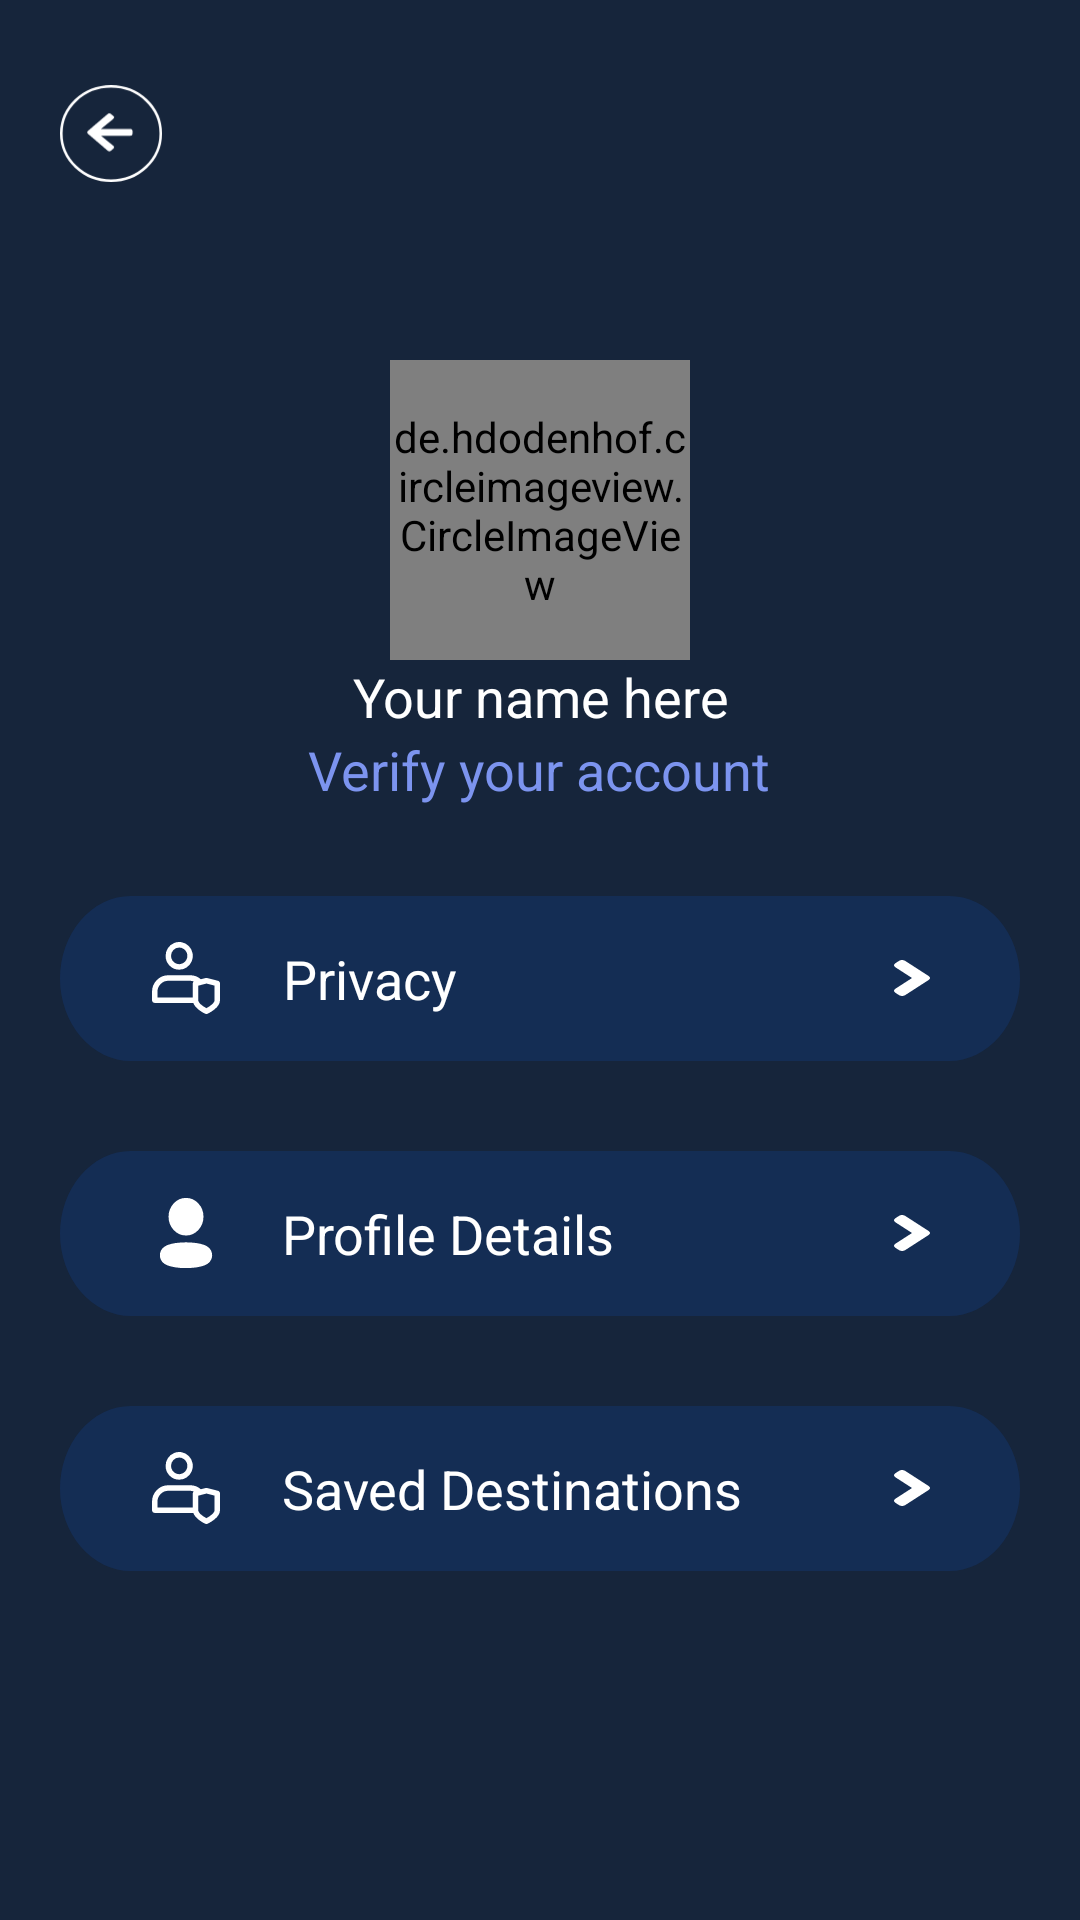

Here is an Android app screen rendered from its layout file. Give the layout XML and the strings, colors and styles it references.
<!-- AndroidManifest.xml: application theme Theme.Traysikol -->
<!-- res/layout/activity_passenger_profile.xml -->
<?xml version="1.0" encoding="utf-8"?>
<RelativeLayout xmlns:android="http://schemas.android.com/apk/res/android"
    xmlns:app="http://schemas.android.com/apk/res-auto"
    xmlns:tools="http://schemas.android.com/tools"
    android:layout_width="match_parent"
    android:layout_height="match_parent"
    android:background="#16253B"
    android:padding="20dp"
    tools:context=".Passenger.PassengerProfile">

    <ImageView
        android:id="@+id/back"
        android:layout_width="34dp"
        android:layout_height="49dp"
        android:clickable="true"
        android:src="@drawable/white_arrow" />

    <LinearLayout
        android:layout_width="match_parent"
        android:layout_height="wrap_content"
        android:layout_marginTop="100dp"
        android:gravity="center"
        android:orientation="vertical">

        <de.hdodenhof.circleimageview.CircleImageView
            android:id="@+id/profilePicture"
            android:layout_width="100dp"
            android:layout_height="100dp"
            android:src="@drawable/logo_v2" />

        <TextView
            android:id="@+id/fullName"
            android:layout_width="wrap_content"
            android:layout_height="wrap_content"
            android:text="Your name here"
            android:textAlignment="center"
            android:textColor="#FFFFFF"
            android:textSize="18dp" />

        <TextView
            android:id="@+id/verify"
            android:layout_width="wrap_content"
            android:layout_height="wrap_content"
            android:text="Verify your account"
            android:textAlignment="center"
            android:textColor="#7C94EF"
            android:textSize="18dp" />

        <RelativeLayout
            android:id="@+id/privacy_btn"
            android:layout_width="match_parent"
            android:layout_height="55dp"
            android:layout_marginTop="30dp"
            android:background="@drawable/profile_button_background"
            android:clickable="true"
            android:paddingLeft="30dp"
            android:paddingRight="30dp">

            <ImageView
                android:id="@+id/icon1"
                android:layout_width="24dp"
                android:layout_height="24dp"
                android:layout_centerVertical="true"
                android:layout_marginRight="20dp"
                android:src="@drawable/profile_secure" />

            <TextView
                android:layout_width="wrap_content"
                android:layout_height="wrap_content"
                android:layout_centerVertical="true"
                android:layout_toRightOf="@id/icon1"
                android:text="Privacy"
                android:textAlignment="center"
                android:textColor="#FFFFFF"
                android:textSize="18dp" />

            <ImageView
                android:id="@+id/icon11"
                android:layout_width="12dp"
                android:layout_height="12dp"
                android:layout_alignParentRight="true"
                android:layout_centerVertical="true"
                android:src="@drawable/arrow_right_white" />
        </RelativeLayout>

        <RelativeLayout
            android:id="@+id/profile_details_btn"
            android:layout_width="match_parent"
            android:layout_height="55dp"
            android:layout_marginTop="30dp"
            android:background="@drawable/profile_button_background"
            android:clickable="true"
            android:paddingLeft="30dp"
            android:paddingRight="30dp">

            <ImageView
                android:id="@+id/icon2"
                android:layout_width="24dp"
                android:layout_height="24dp"
                android:layout_centerVertical="true"
                android:layout_marginRight="20dp"
                android:src="@drawable/profile_icon" />

            <TextView
                android:layout_width="wrap_content"
                android:layout_height="wrap_content"
                android:layout_centerVertical="true"
                android:layout_toRightOf="@id/icon2"
                android:text="Profile Details"
                android:textAlignment="center"
                android:textColor="#FFFFFF"
                android:textSize="18dp" />

            <ImageView
                android:id="@+id/icon22"
                android:layout_width="12dp"
                android:layout_height="12dp"
                android:layout_alignParentRight="true"
                android:layout_centerVertical="true"
                android:src="@drawable/arrow_right_white" />
        </RelativeLayout>

        <RelativeLayout
            android:id="@+id/save_destination_btn"
            android:layout_width="match_parent"
            android:layout_height="55dp"
            android:layout_marginTop="30dp"
            android:background="@drawable/profile_button_background"
            android:clickable="true"
            android:paddingLeft="30dp"
            android:paddingRight="30dp">

            <ImageView
                android:id="@+id/icon3"
                android:layout_width="24dp"
                android:layout_height="24dp"
                android:layout_centerVertical="true"
                android:layout_marginRight="20dp"
                android:src="@drawable/profile_secure" />

            <TextView
                android:layout_width="wrap_content"
                android:layout_height="wrap_content"
                android:layout_centerVertical="true"
                android:layout_toRightOf="@id/icon3"
                android:text="Saved Destinations"
                android:textAlignment="center"
                android:textColor="#FFFFFF"
                android:textSize="18dp" />

            <ImageView
                android:id="@+id/icon33"
                android:layout_width="12dp"
                android:layout_height="12dp"
                android:layout_alignParentRight="true"
                android:layout_centerVertical="true"
                android:src="@drawable/arrow_right_white" />
        </RelativeLayout>
    </LinearLayout>
</RelativeLayout>
<!-- resources referenced by this layout -->
<resources>
  <!-- drawable arrow_right_white (drawable) -->
  <vector xmlns:android="http://schemas.android.com/apk/res/android"
      android:width="9dp"
      android:height="9dp"
      android:viewportWidth="9"
      android:viewportHeight="9">
    <path
        android:pathData="M8.6934,4.978L2.7686,8.8018C2.3591,9.0661 1.6969,9.0661 1.2917,8.8018L0.3071,8.1664C-0.1024,7.9021 -0.1024,7.4747 0.3071,7.2132L4.5068,4.5028L0.3071,1.7924C-0.1024,1.5281 -0.1024,1.1007 0.3071,0.8393L1.2874,0.1982C1.6969,-0.0661 2.3591,-0.0661 2.7642,0.1982L8.689,4.022C9.1029,4.2863 9.1029,4.7137 8.6934,4.978Z"
        android:fillColor="#ffffff"/>
  </vector>
  <!-- drawable logo_v2: jpg bitmap (drawable, 18908 bytes) -->
  <!-- drawable profile_button_background (drawable) -->
  <vector xmlns:android="http://schemas.android.com/apk/res/android"
      android:width="262dp"
      android:height="39dp"
      android:viewportWidth="264"
      android:viewportHeight="39">
    <path
        android:pathData="M19.5,0L244.5,0A19.5,19.5 0,0 1,264 19.5L264,19.5A19.5,19.5 0,0 1,244.5 39L19.5,39A19.5,19.5 0,0 1,0 19.5L0,19.5A19.5,19.5 0,0 1,19.5 0z"
        android:fillColor="#152F59"
    android:fillAlpha="0.89"/>
  </vector>
  <!-- drawable profile_icon (drawable) -->
  <vector xmlns:android="http://schemas.android.com/apk/res/android"
      android:width="15dp"
      android:height="20dp"
      android:viewportWidth="15"
      android:viewportHeight="20">
    <path
        android:pathData="M7.504,9.948C9.768,9.948 11.604,7.945 11.604,5.474C11.604,3.003 9.768,1 7.504,1C5.239,1 3.404,3.003 3.404,5.474C3.404,7.945 5.239,9.948 7.504,9.948Z"
        android:strokeLineJoin="round"
        android:strokeWidth="1.5"
        android:fillColor="#FFFFFF"
        android:strokeColor="#FFFFFF"
        android:strokeLineCap="round"/>
    <path
        android:pathData="M1,16.171C0.999,15.856 1.063,15.546 1.189,15.262C1.581,14.405 2.689,13.951 3.608,13.745C4.271,13.591 4.943,13.488 5.619,13.437C6.87,13.317 8.129,13.317 9.381,13.437C10.057,13.488 10.729,13.592 11.392,13.745C12.311,13.951 13.418,14.363 13.811,15.262C14.063,15.84 14.063,16.51 13.811,17.088C13.418,17.988 12.311,18.399 11.392,18.597C10.73,18.757 10.058,18.863 9.381,18.914C8.362,19.008 7.339,19.025 6.318,18.965C6.082,18.965 5.854,18.965 5.619,18.914C4.945,18.864 4.275,18.758 3.616,18.597C2.689,18.399 1.589,17.988 1.189,17.088C1.064,16.802 1,16.488 1,16.171Z"
        android:strokeLineJoin="round"
        android:strokeWidth="1.5"
        android:fillColor="#FFFFFF"
        android:fillType="evenOdd"
        android:strokeColor="#FFFFFF"
        android:strokeLineCap="round"/>
  </vector>
  <!-- drawable white_arrow (drawable) -->
  <vector xmlns:android="http://schemas.android.com/apk/res/android"
      android:width="20dp"
      android:height="19dp"
      android:viewportWidth="20"
      android:viewportHeight="19">
    <path
        android:pathData="M10.281,12.288L10.28,12.289L9.84,12.666C9.746,12.746 9.584,12.745 9.493,12.667L9.492,12.666L5.636,9.367C5.565,9.307 5.567,9.23 5.635,9.172L5.635,9.172L5.636,9.171L9.492,5.871C9.586,5.791 9.749,5.792 9.839,5.87L9.84,5.871L10.28,6.248L10.443,6.058L10.28,6.248C10.349,6.306 10.35,6.386 10.277,6.446C10.276,6.447 10.276,6.447 10.276,6.447L7.886,8.395L7.342,8.839H8.044H13.746C13.91,8.839 13.972,8.944 13.972,8.997V9.54C13.972,9.593 13.91,9.697 13.746,9.697H8.044H7.342L7.886,10.141L10.277,12.09L10.277,12.091C10.352,12.151 10.351,12.229 10.281,12.288L10.281,12.288Z"
        android:strokeWidth="0.5"
        android:fillColor="#ffffff"
        android:strokeColor="#ffffff"/>
    <path
        android:pathData="M19.75,9.5C19.75,14.597 15.397,18.75 10,18.75C4.603,18.75 0.25,14.597 0.25,9.5C0.25,4.403 4.603,0.25 10,0.25C15.397,0.25 19.75,4.403 19.75,9.5Z"
        android:strokeWidth="0.5"
        android:fillColor="#00000000"
        android:strokeColor="#ffffff"/>
  </vector>
  <style name="Theme.Traysikol" parent="Base.Theme.Traysikol" />
  <style name="Base.Theme.Traysikol" parent="Theme.Material3.Light.NoActionBar">
      </style>
</resources>
